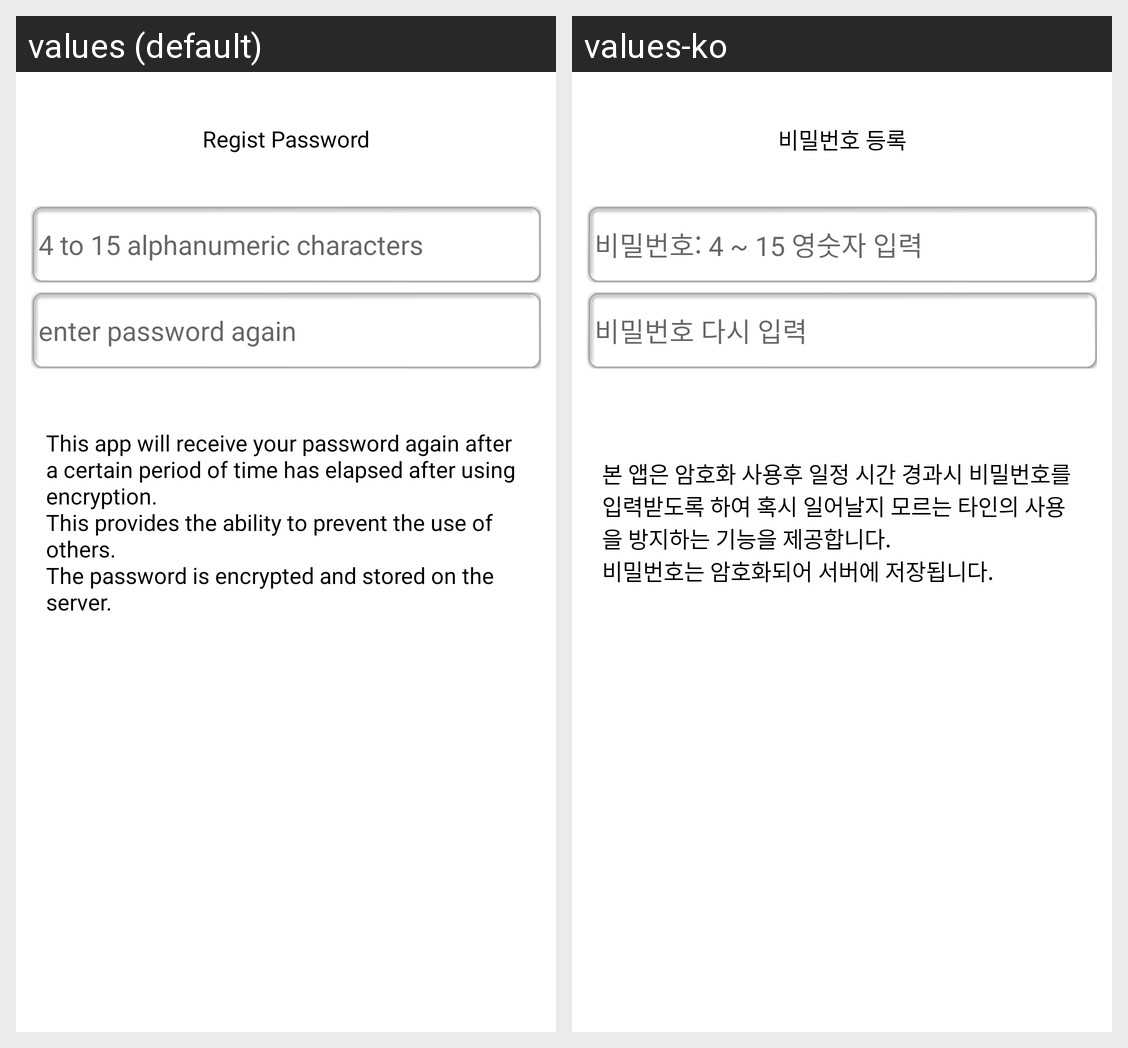

For this localized Android screen grid, give each drawn string resource with its value in every locale shown.
Android screen res/layout/regist_pass.xml rendered under 2 locales, left to right: values (default), values-ko. Device: Nexus 5 (rendered at 1080×1920; each locale shown at half size, 540×960, under a caption strip naming it); theme Theme.MaterialComponents.DayNight.NoActionBar.
Strings drawn on this screen, with the default value and each locale's value (text and hints the layout hard-codes, and strings that could not be matched under every locale, appear in the picture but are not listed):

regist_pass
  values: Regist Password
  values-ko: 비밀번호 등록

password_hint
  values: 4 to 15 alphanumeric characters
  values-ko: 비밀번호: 4 ~ 15 영숫자 입력

password_hint2
  values: enter password again
  values-ko: 비밀번호 다시 입력

regist_pass_help
  values: This app will receive your password again after a certain period of time has elapsed after using encryption. 
      This provides the ability to prevent the use of others. 
      The password is encrypted and stored on the server.
  values-ko: 본 앱은 암호화 사용후 일정 시간 경과시 비밀번호를 입력받도록 하여 혹시 일어날지 모르는 타인의 사용을 방지하는 기능을 제공합니다. 
      비밀번호는 암호화되어 서버에 저장됩니다.
